Photos from the image-classification dataset "casting_data_augm" in the GitHub repository AdKamat2411/Manufacturing-Detection. Its 2 classes are: defective front, ok front.

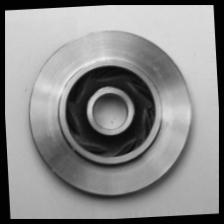
Label: ok front

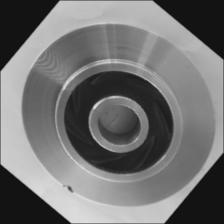
Label: defective front

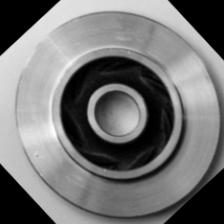
Label: ok front

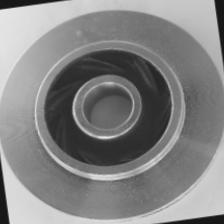
Label: ok front

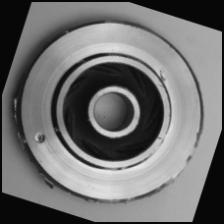
Label: defective front

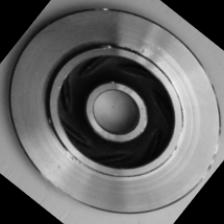
Label: defective front
